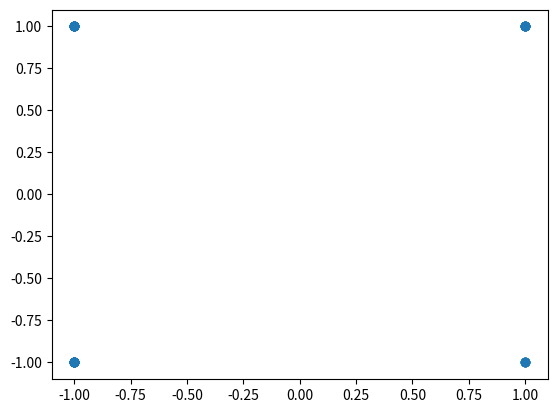
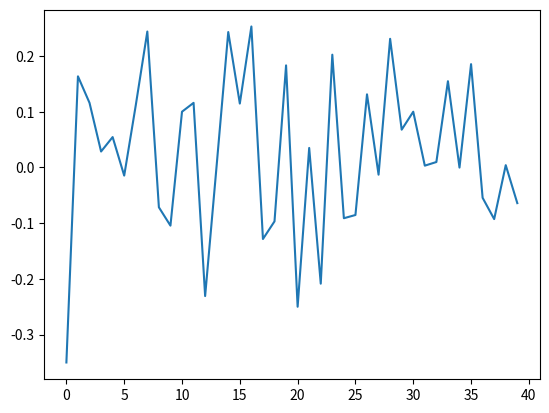

Recreate these plots in Python, in order.
import numpy as np
import matplotlib.pyplot as plt


# map ofdm symbols to QPSK constellation

# here is an example short sequence 
# where 0 is Q1, 1 Q2, 2 Q3 and 3 Q4

symmap = {0: 1 + 1j,
        3 : 1 - 1j,
        2 : -1 - 1j,
        1 : -1 + 1j}


tx_symb = [0,1,2,3,2,1,2,1,3,2,1,2,3,2,1,0,2,0,2,0,2,1,2,3,1,1,1,1,2,3,2,1,2,0,0,0,2,1,2,0]

# inverse FFT for tx sequence

txfft = [symmap[i] for i in tx_symb]

plt.scatter(np.real(txfft),np.imag(txfft))
plt.show()

tx = np.fft.ifft(txfft)

plt.plot((tx))
plt.show()

# recovering rx in the receiver

rx1 = np.fft.fft((tx))


plt.scatter(np.real(rx1),np.imag(rx1))
plt.show()
